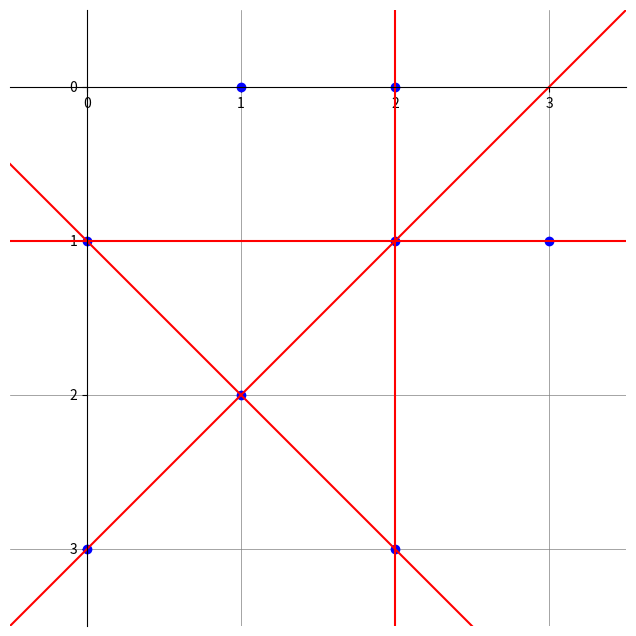

Write Python code to recreate this figure.
import matplotlib.pyplot as plt
import numpy as np

def visualize_grid(grid, lines):
    grid = np.array(grid)
    n, m = grid.shape

    fig, ax = plt.subplots(figsize=(8,8))
    for i in range(n):
        for j in range(m):
            if grid[i, j] == 1:
                ax.plot(j, i, "bo")

    for line in lines:
        a, b, c = line
        if b != 0:
            x1, x2 = -0.5, m + 0.5
            y1 = (-a * x1 - c) / b
            y2 = (-a * x2 - c) / b
        else:
            x1 = x2 = -c / a
            y1, y2 = -0.5, n + 0.5
        ax.plot([x1, x2], [y1, y2], 'r-')

    ax.set_xlim(-0.5, m-0.5)
    ax.set_ylim(n-0.5, -0.5)
    ax.set_xticks(np.arange(m))
    ax.set_yticks(np.arange(n))
    ax.set_aspect('equal')

    ax.grid(which='both', color='gray', linestyle='-', linewidth=0.5)

    ax.spines['left'].set_position(('data', 0))
    ax.spines['bottom'].set_position(('data', 0))
    ax.spines['right'].set_color('none')
    ax.spines['top'].set_color('none')

    ax.set_yticklabels(range(n))

    plt.show()


def main():
    grid = [
        [0, 1, 1, 0],
        [1, 0, 1, 1],
        [0, 1, 0, 0],
        [1, 0, 1, 0]
    ]

    lines = [
        [0, 1, -1],
        [1, -1, 1],
        [1, 0, -2],
        [1, 1, -3]
    ]
    visualize_grid(grid, lines)

if __name__ == '__main__':
    main()
